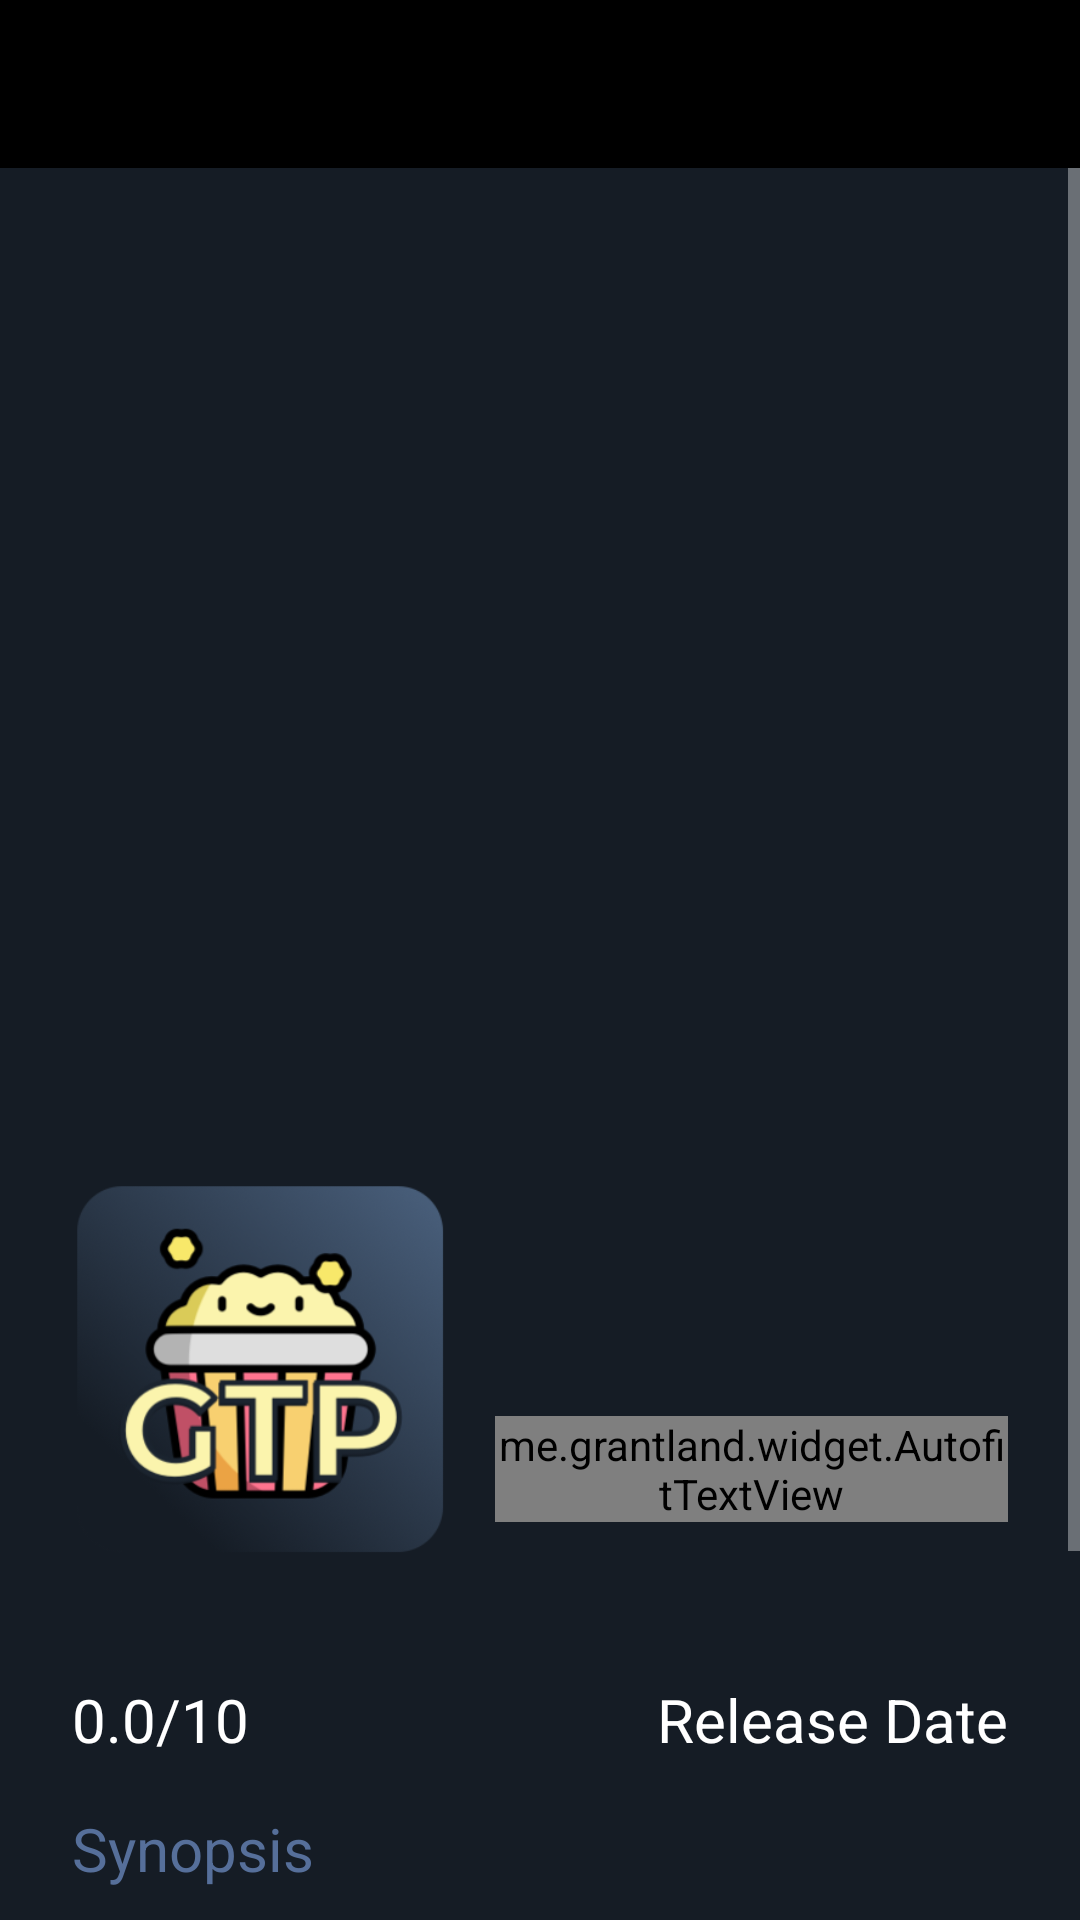

Layout XML and referenced resources for this Android screen:
<!-- AndroidManifest.xml: application theme AppTheme -->
<!-- res/layout/fragment_movie_detail.xml -->
<?xml version="1.0" encoding="utf-8"?>
<androidx.constraintlayout.widget.ConstraintLayout xmlns:android="http://schemas.android.com/apk/res/android"
    xmlns:app="http://schemas.android.com/apk/res-auto"
    xmlns:autofit="http://schemas.android.com/tools"
    android:orientation="vertical"
    android:layout_width="match_parent"
    android:layout_height="match_parent"
    android:background="@color/colorPrimary">

    <androidx.appcompat.widget.Toolbar
        android:id="@+id/toolbar_detail"
        android:layout_width="match_parent"
        android:layout_height="56dp"
        android:background="@color/colorPrimaryDark"
        app:layout_constraintEnd_toEndOf="parent"
        app:layout_constraintStart_toStartOf="parent"
        app:layout_constraintTop_toTopOf="parent" />

    <ScrollView
        android:layout_width="match_parent"
        android:layout_height="0dp"
        app:layout_constraintBottom_toBottomOf="parent"
        app:layout_constraintEnd_toEndOf="parent"
        app:layout_constraintStart_toStartOf="parent"
        app:layout_constraintTop_toBottomOf="@+id/toolbar_detail">

        <androidx.constraintlayout.widget.ConstraintLayout
            android:layout_width="match_parent"
            android:layout_height="match_parent">

            <ImageView
                android:id="@+id/backdrop"
                android:layout_width="match_parent"
                android:layout_height="400dp"
                android:scaleType="centerCrop"
                android:src="@drawable/ic_launcher_background"
                app:layout_constraintEnd_toEndOf="parent"
                app:layout_constraintStart_toStartOf="parent"
                app:layout_constraintTop_toTopOf="parent" />

            <ImageView
                android:id="@+id/imageView3"
                android:layout_width="0dp"
                android:layout_height="200dp"
                app:layout_constraintBottom_toBottomOf="@+id/backdrop"
                app:layout_constraintEnd_toEndOf="parent"
                app:layout_constraintStart_toStartOf="parent"
                app:srcCompat="@drawable/gradient_bg" />

            <ImageView
                android:id="@+id/poster"
                android:layout_width="125dp"
                android:layout_height="175dp"
                android:layout_marginStart="24dp"
                android:layout_marginLeft="24dp"
                android:scaleType="centerCrop"
                app:layout_constraintBottom_toBottomOf="@+id/backdrop"
                app:layout_constraintStart_toStartOf="parent"
                app:layout_constraintTop_toBottomOf="@+id/backdrop"
                app:srcCompat="@mipmap/ic_launcher" />


            <me.grantland.widget.AutofitTextView
                android:id="@+id/season_title"
                android:layout_width="0dp"
                android:layout_height="wrap_content"
                android:layout_marginStart="16dp"
                android:layout_marginLeft="16dp"
                android:layout_marginTop="16dp"
                android:layout_marginEnd="24dp"
                android:layout_marginRight="24dp"
                android:maxLines="3"
                android:text="This is The Android Automatic Text Fit Example. This Text Will Automatically Resize - Adjust Itself According to Given Width And Height. "
                android:textColor="@color/white"
                android:textSize="24sp"
                android:textStyle="bold"
                app:layout_constraintEnd_toEndOf="parent"
                app:layout_constraintStart_toEndOf="@+id/poster"
                app:layout_constraintTop_toBottomOf="@+id/backdrop"
                autofit:minTextSize="5dp" />

            <TextView
                android:id="@+id/synopsis"
                android:layout_width="0dp"
                android:layout_height="wrap_content"
                android:layout_marginStart="24dp"
                android:layout_marginLeft="24dp"
                android:layout_marginTop="16dp"
                android:layout_marginEnd="24dp"
                android:layout_marginRight="24dp"
                android:text="Synopsis"
                android:textColor="@color/text_light_blue"
                android:textSize="20sp"
                app:layout_constraintEnd_toEndOf="parent"
                app:layout_constraintStart_toStartOf="parent"
                app:layout_constraintTop_toBottomOf="@+id/rating" />

            <TextView
                android:id="@+id/rating"
                android:layout_width="wrap_content"
                android:layout_height="wrap_content"
                android:layout_marginStart="24dp"
                android:layout_marginLeft="24dp"
                android:layout_marginTop="16dp"
                android:text="0.0/10"
                android:textColor="@color/white"
                android:textSize="20sp"
                app:layout_constraintStart_toStartOf="parent"
                app:layout_constraintTop_toBottomOf="@+id/poster" />

            <TextView
                android:id="@+id/release_date"
                android:layout_width="wrap_content"
                android:layout_height="wrap_content"
                android:layout_marginTop="16dp"
                android:layout_marginEnd="24dp"
                android:layout_marginRight="24dp"
                android:text="Release Date"
                android:textColor="@color/white"
                android:textSize="20sp"
                app:layout_constraintEnd_toEndOf="parent"
                app:layout_constraintTop_toBottomOf="@+id/poster" />

            <TextView
                android:id="@+id/textView"
                android:layout_width="0dp"
                android:layout_height="wrap_content"
                android:layout_marginTop="16dp"
                android:layout_marginBottom="8dp"
                android:background="@color/text_bg_blue"
                android:padding="16dp"
                android:text="Cast"
                android:textColor="@android:color/white"
                app:layout_constraintBottom_toBottomOf="parent"
                app:layout_constraintEnd_toEndOf="parent"
                app:layout_constraintHorizontal_bias="0.0"
                app:layout_constraintStart_toStartOf="parent"
                app:layout_constraintTop_toBottomOf="@+id/synopsis"
                app:layout_constraintVertical_bias="0.0" />

            <androidx.recyclerview.widget.RecyclerView
                android:id="@+id/rv_cast"
                android:layout_width="match_parent"
                android:layout_height="match_parent"
                android:layout_marginStart="16dp"
                android:layout_marginLeft="16dp"
                android:layout_marginTop="16dp"
                app:layout_constraintEnd_toEndOf="parent"
                app:layout_constraintStart_toStartOf="parent"
                app:layout_constraintTop_toBottomOf="@+id/textView">

            </androidx.recyclerview.widget.RecyclerView>

            <TextView
                android:id="@+id/seasons_episodes"
                android:layout_width="wrap_content"
                android:layout_height="wrap_content"
                android:layout_marginEnd="24dp"
                android:layout_marginRight="24dp"
                android:layout_marginBottom="8dp"
                android:textColor="@color/white"
                android:textSize="14sp"
                app:layout_constraintBottom_toTopOf="@+id/release_date"
                app:layout_constraintEnd_toEndOf="parent" />

            <TextView
                android:id="@+id/seasons"
                android:layout_width="0dp"
                android:layout_height="wrap_content"
                android:layout_marginTop="16dp"
                android:layout_marginBottom="8dp"
                android:background="@color/text_bg_blue"
                android:padding="16dp"
                android:text="Seasons"
                android:textColor="@android:color/white"
                app:layout_constraintEnd_toEndOf="parent"
                app:layout_constraintStart_toStartOf="parent"
                app:layout_constraintTop_toBottomOf="@+id/rv_cast" />

            <androidx.recyclerview.widget.RecyclerView
                android:id="@+id/rv_seasons"
                android:layout_width="0dp"
                android:layout_height="wrap_content"
                android:layout_marginTop="16dp"
                android:background="@color/colorPrimaryDark"
                app:layout_constraintEnd_toEndOf="parent"
                app:layout_constraintStart_toStartOf="parent"
                app:layout_constraintTop_toBottomOf="@+id/seasons" />

        </androidx.constraintlayout.widget.ConstraintLayout>
    </ScrollView>

</androidx.constraintlayout.widget.ConstraintLayout>
<!-- resources referenced by this layout -->
<resources>
  <color name="colorPrimary">#151c25</color>
  <color name="colorPrimaryDark">#000000</color>
  <color name="text_bg_blue">#1a242f</color>
  <color name="text_light_blue">#566f9a</color>
  <color name="white">#FFF</color>
  <!-- mipmap ic_launcher: png bitmap (mipmap-hdpi, 10580 bytes) -->
  <style name="AppTheme" parent="Theme.AppCompat.NoActionBar">
          
          <item name="windowActionBar">false</item>
          <item name="windowNoTitle">true</item>
  
          <item name="android:actionOverflowButtonStyle">@style/CustomOverflowButton</item>
  
          <item name="colorPrimary">@color/newBackgroundColor</item>
          <item name="colorPrimaryDark">@color/newBackgroundColor</item>
          <item name="colorAccent">#e55039</item>
      </style>
  <style name="CustomOverflowButton" parent="@android:style/Widget.Holo.Light.ActionButton.Overflow">
          <item name="android:src">@drawable/ic_filter</item>
          <item name="android:layout_width">10dp</item>
          <item name="android:layout_height">10dp</item>
      </style>
  <color name="newBackgroundColor">#000000</color>
  <!-- drawable ic_filter (drawable) -->
  <vector android:height="16dp" android:viewportHeight="394.00003"
      android:viewportWidth="394" android:width="16dp" xmlns:android="http://schemas.android.com/apk/res/android">
      <path android:fillColor="#FFFFFF" android:pathData="m372.82,0h-351.262c-6.199,-0.012 -11.879,3.449 -14.711,8.961 -2.871,5.586 -2.367,12.313 1.301,17.414l128.688,181.285c0.043,0.063 0.09,0.121 0.133,0.184 4.676,6.313 7.207,13.961 7.219,21.816v147.801c-0.027,4.375 1.691,8.582 4.773,11.688 3.086,3.102 7.281,4.852 11.656,4.852 2.223,-0.004 4.426,-0.445 6.48,-1.301l72.313,-27.57c6.477,-1.98 10.777,-8.094 10.777,-15.453v-120.016c0.012,-7.855 2.543,-15.504 7.215,-21.816 0.043,-0.063 0.09,-0.121 0.133,-0.184l128.691,-181.289c3.668,-5.098 4.172,-11.82 1.301,-17.406 -2.828,-5.516 -8.512,-8.977 -14.707,-8.965zM372.82,0"/>
  </vector>
</resources>
